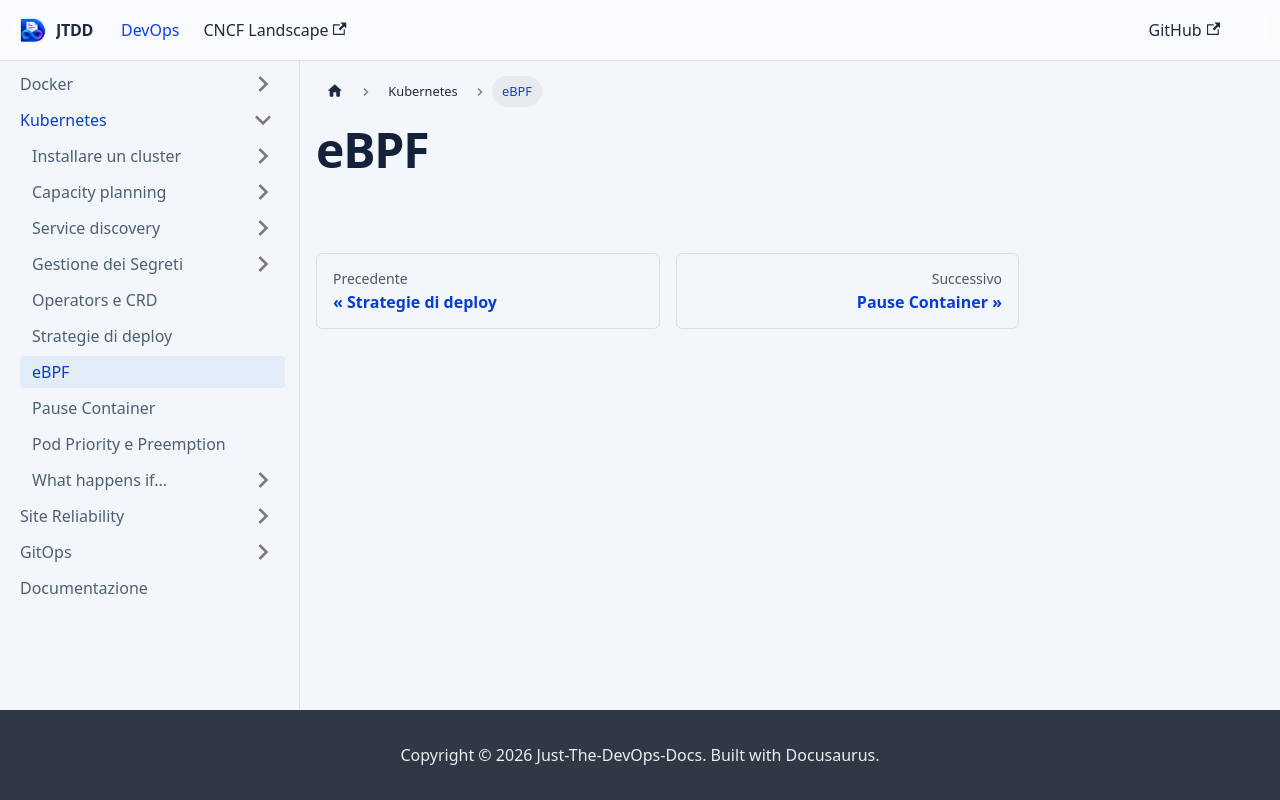

repository: devops-playground-as/just-the-devops-docs · page: docs/k8s/k8s-ebpf.html · generator: docusaurus

# eBPF
